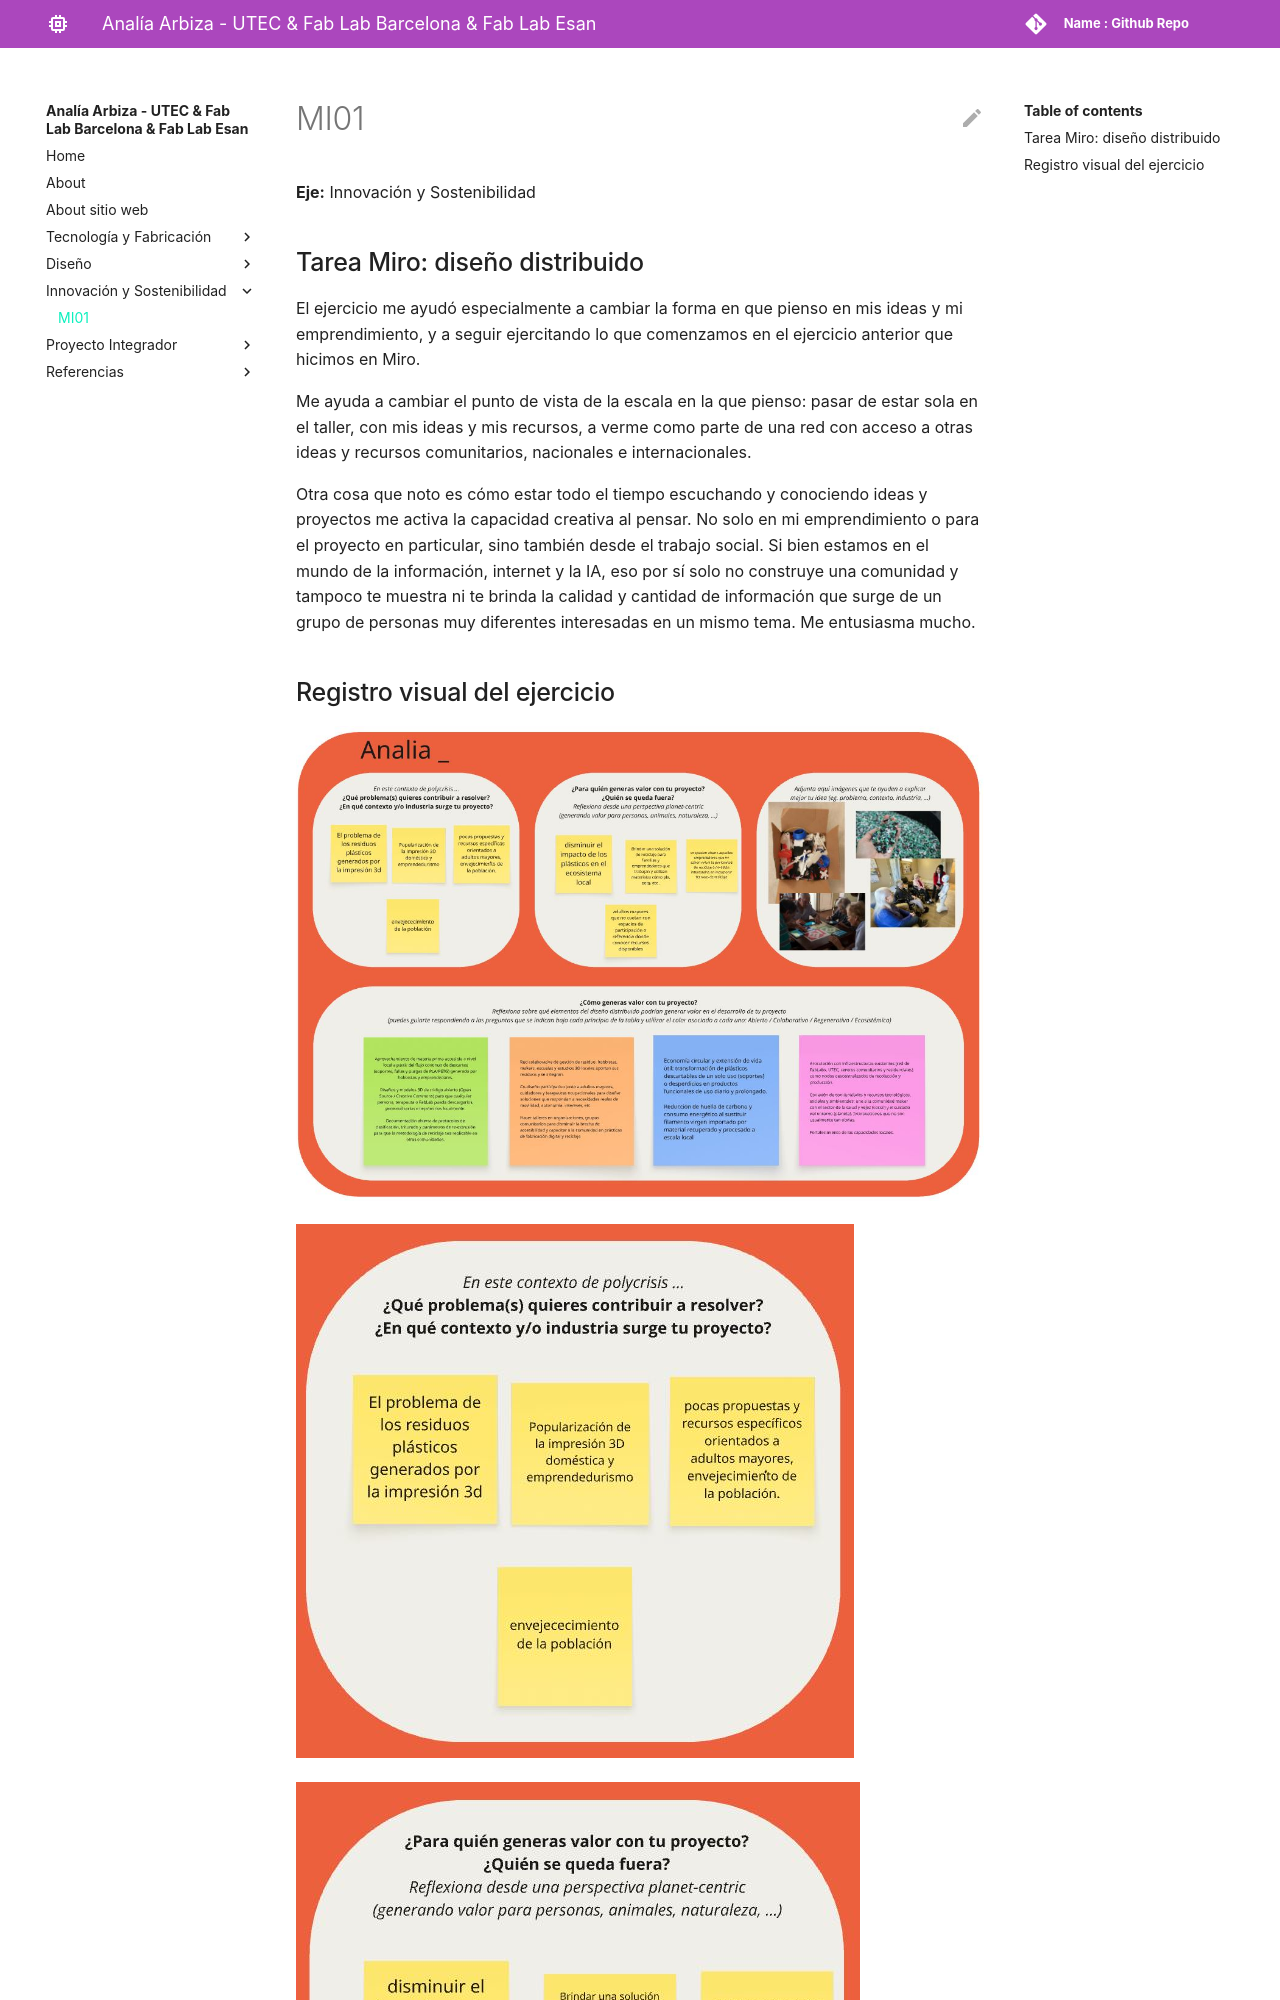

repository: arbizaanalia/analia_arbiza · page: innovacion/mi01/index.html · generator: mkdocs

---
hide:
    - toc
---

# MI01

**Eje:** Innovación y Sostenibilidad

## Tarea Miro: diseño distribuido

El ejercicio me ayudó especialmente a cambiar la forma en que pienso en mis ideas y mi emprendimiento, y a seguir ejercitando lo que comenzamos en el ejercicio anterior que hicimos en Miro.

Me ayuda a cambiar el punto de vista de la escala en la que pienso: pasar de estar sola en el taller, con mis ideas y mis recursos, a verme como parte de una red con acceso a otras ideas y recursos comunitarios, nacionales e internacionales.
